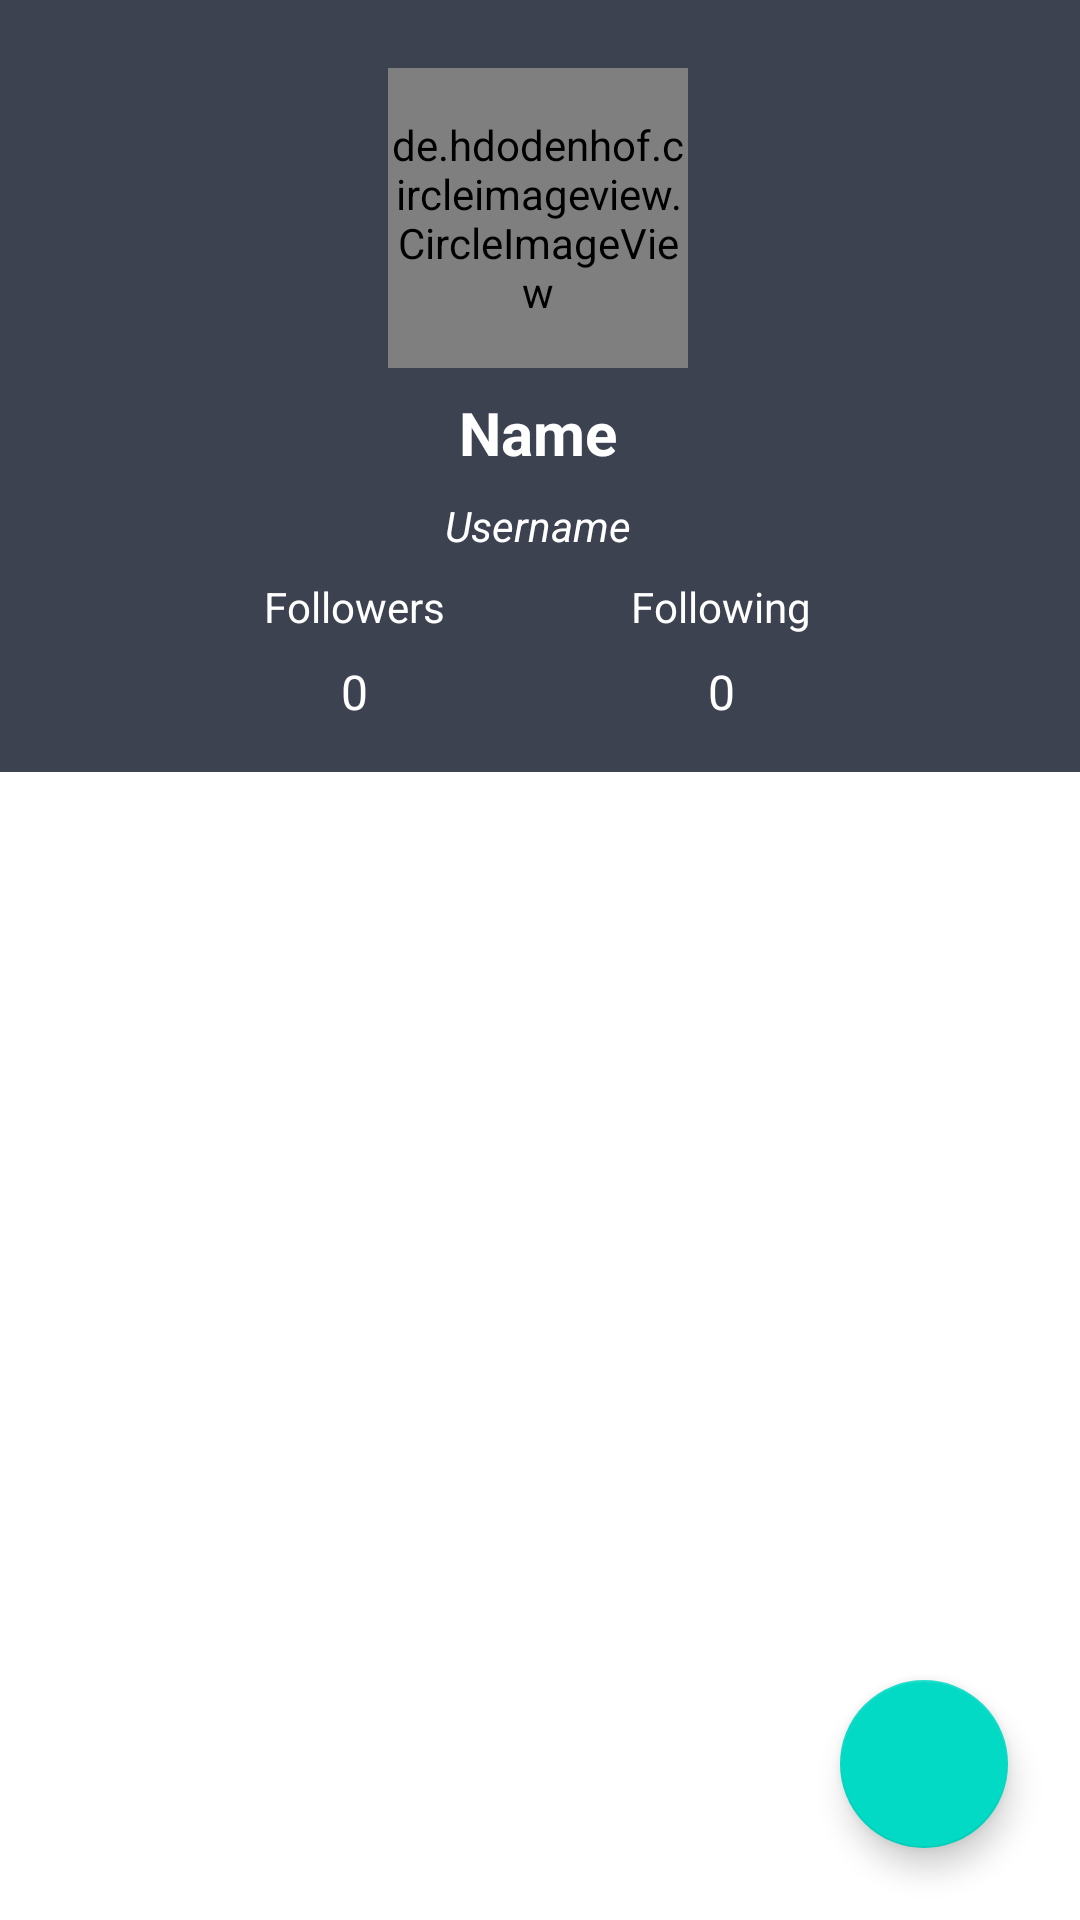

The Android layout XML behind this screen, and the referenced resources:
<!-- AndroidManifest.xml: application theme Theme.GithubUser -->
<!-- res/layout/activity_detail_user.xml -->
<?xml version="1.0" encoding="utf-8"?>
<androidx.coordinatorlayout.widget.CoordinatorLayout xmlns:android="http://schemas.android.com/apk/res/android"
    xmlns:app="http://schemas.android.com/apk/res-auto"
    xmlns:tools="http://schemas.android.com/tools"
    android:layout_width="match_parent"
    android:layout_height="match_parent"
    android:fillViewport="true">

    <com.google.android.material.appbar.AppBarLayout
        android:layout_width="match_parent"
        android:layout_height="wrap_content"
        android:fitsSystemWindows="true">

        <com.google.android.material.appbar.CollapsingToolbarLayout
            android:layout_width="match_parent"
            android:layout_height="wrap_content"
            android:fitsSystemWindows="true"
            app:layout_scrollFlags="scroll|exitUntilCollapsed">

            <androidx.constraintlayout.widget.ConstraintLayout
                android:layout_width="match_parent"
                android:layout_height="wrap_content"
                tools:context=".ui.detail.DetailUserActivity">

                <de.hdodenhof.circleimageview.CircleImageView
                    android:id="@+id/detailImage"
                    android:layout_width="100dp"
                    android:layout_height="100dp"
                    android:layout_marginTop="16dp"
                    app:layout_constraintBottom_toBottomOf="parent"
                    app:layout_constraintEnd_toEndOf="parent"
                    app:layout_constraintHorizontal_bias="0.498"
                    app:layout_constraintStart_toStartOf="parent"
                    app:layout_constraintTop_toTopOf="parent"
                    app:layout_constraintVertical_bias="0.048"
                    tools:src="@tools:sample/avatars" />

                <TextView
                    android:id="@+id/tvDetailName"
                    android:layout_width="wrap_content"
                    android:layout_height="wrap_content"
                    android:layout_marginTop="8dp"
                    android:text="@string/name"
                    android:textSize="20sp"
                    android:textStyle="bold"
                    android:textColor="@color/white"
                    app:layout_constraintEnd_toEndOf="@+id/detailImage"
                    app:layout_constraintStart_toStartOf="@+id/detailImage"
                    app:layout_constraintTop_toBottomOf="@+id/detailImage" />

                <TextView
                    android:id="@+id/tvUsername"
                    android:layout_width="wrap_content"
                    android:layout_height="wrap_content"
                    android:layout_marginTop="8dp"
                    android:text="@string/username"
                    android:textStyle="italic"
                    android:textColor="@color/white"
                    app:layout_constraintEnd_toEndOf="@+id/tvDetailName"
                    app:layout_constraintStart_toStartOf="@+id/tvDetailName"
                    app:layout_constraintTop_toBottomOf="@+id/tvDetailName" />

                <TextView
                    android:id="@+id/tvFollowers"
                    android:layout_width="wrap_content"
                    android:layout_height="wrap_content"
                    android:layout_marginTop="8dp"
                    android:text="@string/followers"
                    android:textColor="@color/white"
                    app:layout_constraintEnd_toStartOf="@+id/tvUsername"
                    app:layout_constraintTop_toBottomOf="@+id/tvUsername" />

                <TextView
                    android:id="@+id/tvFollowing"
                    android:layout_width="wrap_content"
                    android:layout_height="wrap_content"
                    android:layout_marginTop="8dp"
                    android:text="@string/following"
                    android:textColor="@color/white"
                    app:layout_constraintStart_toEndOf="@+id/tvUsername"
                    app:layout_constraintTop_toBottomOf="@+id/tvUsername" />

                <TextView
                    android:id="@+id/tvNumFollowers"
                    android:layout_width="wrap_content"
                    android:layout_height="wrap_content"
                    android:layout_marginTop="8dp"
                    android:layout_marginBottom="16dp"
                    android:text="@string/num_followers"
                    android:textAlignment="center"
                    android:textColor="@color/white"
                    android:textSize="16sp"
                    app:layout_constraintBottom_toBottomOf="parent"
                    app:layout_constraintEnd_toEndOf="@+id/tvFollowers"
                    app:layout_constraintStart_toStartOf="@+id/tvFollowers"
                    app:layout_constraintTop_toBottomOf="@+id/tvFollowers" />

                <TextView
                    android:id="@+id/tvNumFollowing"
                    android:layout_width="wrap_content"
                    android:layout_height="wrap_content"
                    android:layout_marginTop="8dp"
                    android:layout_marginBottom="16dp"
                    android:text="@string/num_following"
                    android:textAlignment="center"
                    android:textColor="@color/white"
                    android:textSize="16sp"
                    app:layout_constraintBottom_toBottomOf="parent"
                    app:layout_constraintEnd_toEndOf="@+id/tvFollowing"
                    app:layout_constraintStart_toStartOf="@+id/tvFollowing"
                    app:layout_constraintTop_toBottomOf="@+id/tvFollowing" />

                <ProgressBar
                    android:id="@+id/progressBarDetail"
                    style="?android:attr/progressBarStyle"
                    android:layout_width="wrap_content"
                    android:layout_height="wrap_content"
                    android:visibility="gone"
                    app:layout_constraintBottom_toBottomOf="parent"
                    app:layout_constraintEnd_toEndOf="parent"
                    app:layout_constraintStart_toStartOf="parent"
                    app:layout_constraintTop_toTopOf="parent"
                    tools:visibility="visible" />

            </androidx.constraintlayout.widget.ConstraintLayout>

        </com.google.android.material.appbar.CollapsingToolbarLayout>

        <com.google.android.material.tabs.TabLayout
            android:id="@+id/tabs"
            android:layout_width="match_parent"
            android:layout_height="wrap_content"
            app:layout_constraintEnd_toEndOf="parent"
            app:layout_constraintTop_toTopOf="@+id/guideline" />

    </com.google.android.material.appbar.AppBarLayout>

    <androidx.core.widget.NestedScrollView
        android:layout_width="match_parent"
        android:layout_height="match_parent"
        android:fillViewport="true"
        app:layout_behavior="com.google.android.material.appbar.AppBarLayout$ScrollingViewBehavior">

        <androidx.viewpager2.widget.ViewPager2
            android:id="@+id/viewPager"
            android:layout_width="match_parent"
            android:layout_height="match_parent" />

    </androidx.core.widget.NestedScrollView>

    <androidx.constraintlayout.widget.Guideline
        android:id="@+id/guideline"
        android:layout_width="wrap_content"
        android:layout_height="wrap_content"
        android:orientation="horizontal"
        app:layout_constraintGuide_begin="256dp" />

    <com.google.android.material.floatingactionbutton.FloatingActionButton
        android:id="@+id/fb_favorite"
        android:layout_width="wrap_content"
        android:layout_height="wrap_content"
        android:layout_marginEnd="24dp"
        android:layout_marginBottom="24dp"
        android:clickable="true"
        android:focusable="true"
        android:tint="@color/white"
        android:contentDescription="@string/title_fav"
        android:src="@drawable/baseline_favorite_border_24"
        android:layout_gravity="end|bottom" />

</androidx.coordinatorlayout.widget.CoordinatorLayout>
<!-- resources referenced by this layout -->
<resources>
  <color name="white">#FFFFFFFF</color>
  <string name="followers">Followers</string>
  <string name="following">Following</string>
  <string name="name">Name</string>
  <string name="num_followers">0</string>
  <string name="num_following">0</string>
  <string name="title_fav">Favorites</string>
  <string name="username">Username</string>
  <style name="Theme.GithubUser" parent="Theme.MaterialComponents.DayNight.DarkActionBar">
          
          <item name="colorPrimary">@color/github</item>
          <item name="colorPrimaryVariant">@color/github2</item>
          <item name="colorOnPrimary">@color/white</item>
          
          <item name="colorSecondary">@color/teal_200</item>
          <item name="colorSecondaryVariant">@color/teal_700</item>
          <item name="colorOnSecondary">@color/black</item>
          
          <item name="android:statusBarColor">?attr/colorPrimaryVariant</item>
          
      </style>
  <color name="github">#3C4250</color>
  <color name="github2">#2A2D35</color>
  <color name="teal_200">#FF03DAC5</color>
  <color name="teal_700">#FF018786</color>
  <color name="black">#FF000000</color>
</resources>
